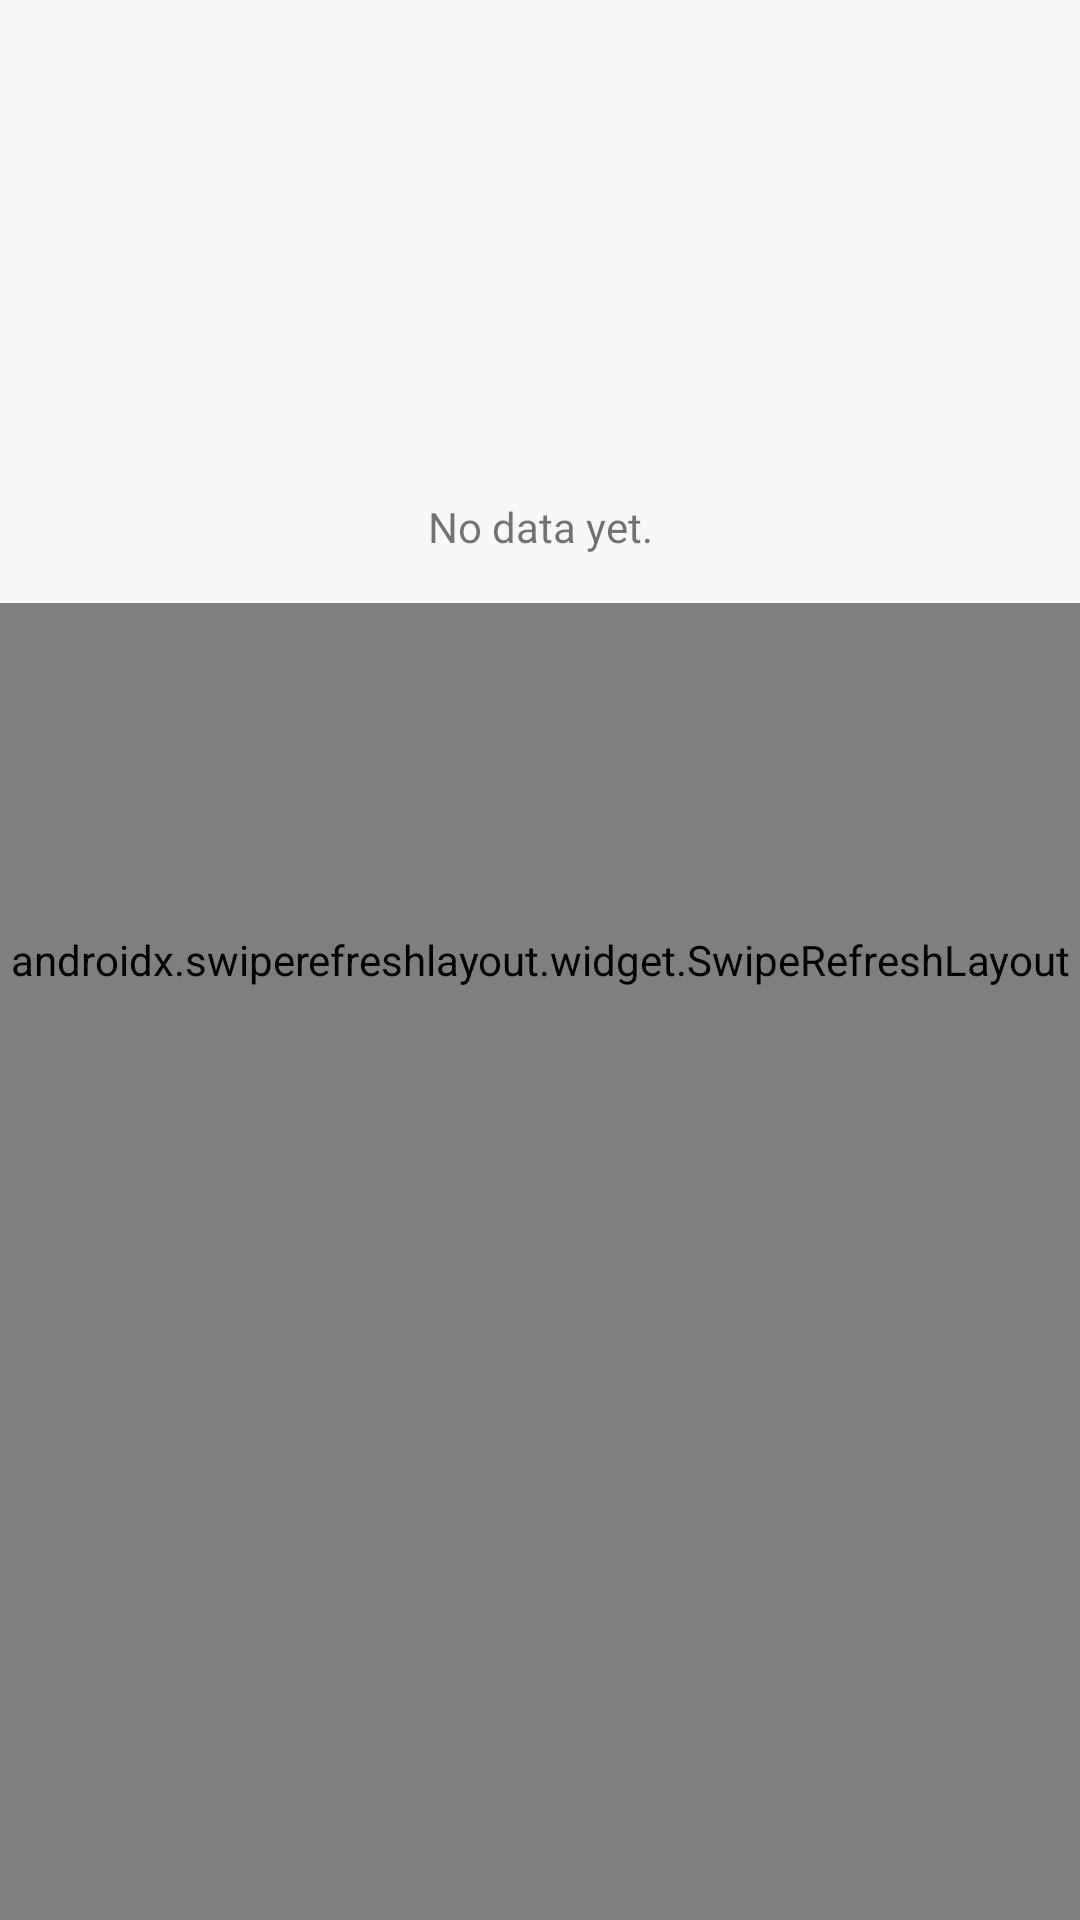

Android layout source for this screen:
<!-- AndroidManifest.xml: application theme AppTheme -->
<!-- res/layout/fragment_gangguan.xml -->
<?xml version="1.0" encoding="utf-8"?>
<layout xmlns:android="http://schemas.android.com/apk/res/android"
    xmlns:app="http://schemas.android.com/apk/res-auto">
    <androidx.coordinatorlayout.widget.CoordinatorLayout
        android:orientation="vertical"
        android:layout_width="match_parent"
        android:layout_height="match_parent">

        <androidx.swiperefreshlayout.widget.SwipeRefreshLayout
            android:id="@+id/swipe"
            android:layout_width="match_parent"
            android:layout_height="match_parent">
            <androidx.core.widget.NestedScrollView
                android:layout_width="match_parent"
                android:layout_height="match_parent">
                <RelativeLayout
                    android:layout_width="match_parent"
                    android:layout_height="wrap_content" >
                    <androidx.recyclerview.widget.RecyclerView
                        android:id="@+id/recyclerView"
                        android:layout_width="match_parent"
                        android:layout_height="wrap_content"
                        android:layout_marginBottom="70dp"
                        app:layoutManager="androidx.recyclerview.widget.LinearLayoutManager"
                        app:layout_constraintStart_toStartOf="parent"
                        app:layout_constraintTop_toTopOf="parent" />
                    <View
                        android:layout_below="@id/recyclerView"
                        android:layout_width="match_parent"
                        android:layout_height="70dp" />

                </RelativeLayout>
            </androidx.core.widget.NestedScrollView>
        </androidx.swiperefreshlayout.widget.SwipeRefreshLayout>

        <LinearLayout
            android:id="@+id/emptyView"
            android:layout_width="match_parent"
            android:layout_height="wrap_content"
            android:orientation="vertical"
            android:visibility="visible"
            android:background="@color/colorBackground"
            app:layout_constraintEnd_toEndOf="parent"
            app:layout_constraintStart_toStartOf="parent"
            app:layout_constraintTop_toTopOf="parent">

            <ImageView
                android:layout_width="50dp"
                android:layout_height="50dp"
                android:layout_gravity="center"
                android:layout_marginTop="100dp"
                android:src="@drawable/ic_list"
                android:tint="@color/colorTextGray1" />

            <TextView
                android:layout_width="match_parent"
                android:layout_height="wrap_content"
                android:gravity="center"
                android:padding="16dp"
                android:text="No data yet." />

        </LinearLayout>

        <LinearLayout
            android:visibility="invisible"
            android:id="@+id/progressBar"
            android:layout_width="match_parent"
            android:layout_height="match_parent"
            android:background="#86FFFFFF"
            android:clickable="true"
            android:focusable="true">
            <ProgressBar
                android:indeterminate="true"
                android:indeterminateTint="@color/colorWarningDark"
                android:indeterminateTintMode="src_in"
                style="?android:attr/progressBarStyleHorizontal"
                android:layout_width="match_parent"
                android:layout_height="wrap_content"
                android:layout_marginStart="0dp"
                android:layout_marginTop="-6.5dp" />
        </LinearLayout>

    </androidx.coordinatorlayout.widget.CoordinatorLayout>
</layout>
<!-- resources referenced by this layout -->
<resources>
  <color name="colorBackground">#F8F8F8</color>
  <color name="colorTextGray1">#B1B1B1</color>
  <color name="colorWarningDark">#FF9800</color>
  <style name="AppTheme" parent="Theme.AppCompat.Light.DarkActionBar">
          
          <item name="colorPrimary">@color/colorPrimary</item>
          <item name="colorPrimaryDark">@color/colorPrimaryDark</item>
          <item name="colorAccent">@color/colorAccent</item>
      </style>
  <color name="colorPrimary">#0091EA</color>
  <color name="colorPrimaryDark">#0167A5</color>
  <color name="colorAccent">#0478C0</color>
</resources>
